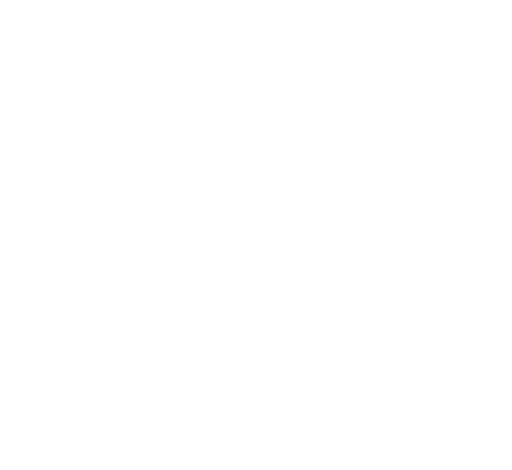
t = 0.00 s
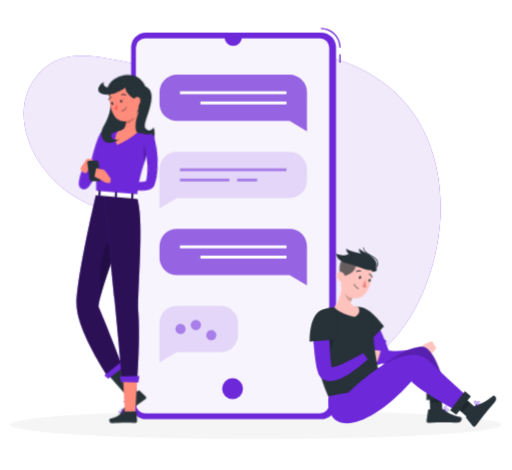
t = 2.20 s
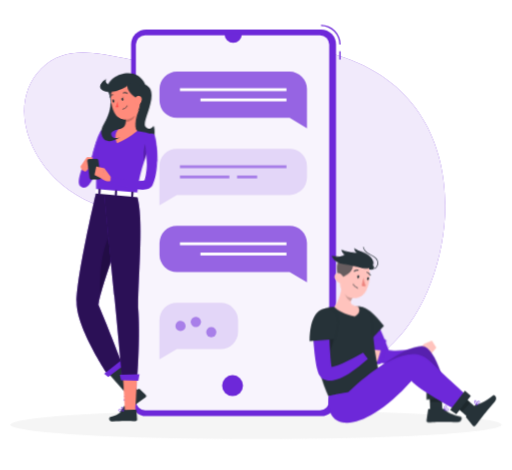
t = 3.40 s
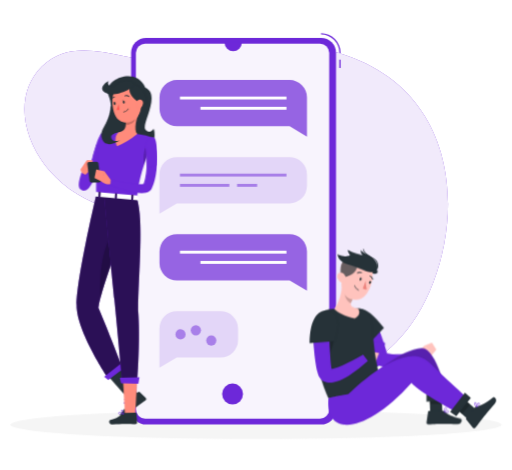
t = 5.00 s
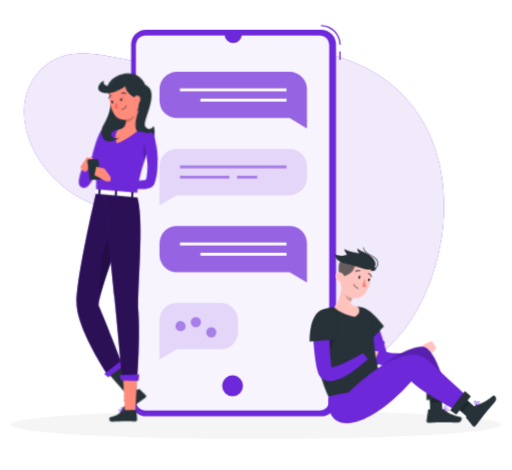
t = 6.70 s
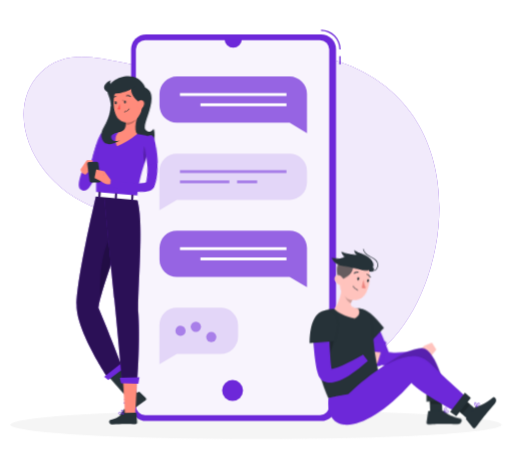
t = 8.20 s

The animated SVG that drew these frames (rendered in a browser with its animation timeline set to each time). Animation: 10 CSS @keyframes rules; frames cover the first 8.20 s, repeats indefinitely.

<svg xmlns="http://www.w3.org/2000/svg" viewBox="48 81 404 371" id="ss-couple-talking"><style>svg#ss-couple-talking #typef{transform-box:view-box;transform-origin:150px 206px;animation:0.5s ease-in-out 1.0s infinite k-typef}svg#ss-couple-talking #typem{transform-box:view-box;transform-origin:340px 340px;animation:0.6s ease-in-out 1.0s infinite k-typem}svg#ss-couple-talking #head1{transform-box:view-box;transform-origin:148px 182px;animation:4s ease-in-out 1.0s infinite k-head1}svg#ss-couple-talking #head2{transform-box:view-box;transform-origin:330px 315px;animation:4s ease-in-out 2.2s infinite k-head2}svg#ss-couple-talking #background-simple{transform-box:fill-box;transform-origin:center;animation:0.8s 1 both cubic-bezier(.2,.7,.2,1) bxGrow,8s infinite none ease-in-out drift;animation-delay:0s,0.9s}svg#ss-couple-talking #Shadow{transform-box:fill-box;transform-origin:center;animation:0.6s 1 both linear bxFade;animation-delay:0.2s}svg#ss-couple-talking #Smartphone{transform-box:fill-box;transform-origin:center;animation:0.7s 1 both cubic-bezier(.2,.7,.2,1) bxIn,4s infinite none ease-in-out float;animation-delay:0.18s,1.08s}svg#ss-couple-talking #character-2{transform-box:fill-box;transform-origin:center;animation:0.7s 1 both cubic-bezier(.2,.7,.2,1) bxIn,3.2s infinite none ease-in-out bob;animation-delay:0.36s,1.26s}svg#ss-couple-talking #character-1{transform-box:fill-box;transform-origin:center;animation:0.7s 1 both cubic-bezier(.2,.7,.2,1) bxIn,3.2s infinite none ease-in-out bob;animation-delay:0.54s,1.44s}@keyframes bob{0%,100%{transform:none}50%{transform:translateY(-3px)}}@keyframes bxFade{from{opacity:0}to{opacity:1}}@keyframes bxGrow{from{opacity:0;transform:scale(.92)}to{opacity:1;transform:none}}@keyframes bxIn{from{opacity:0;transform:translateY(14px)}to{opacity:1;transform:none}}@keyframes drift{0%,100%{transform:none}50%{transform:translate(4px,-3px) scale(1.02)}}@keyframes float{0%,100%{transform:none}50%{transform:translateY(-7px)}}@keyframes k-typef{0%,100%{transform:rotate(0deg)}50%{transform:rotate(-6deg)}}@keyframes k-typem{0%,100%{transform:rotate(0deg)}50%{transform:rotate(5deg)}}@keyframes k-head1{0%,100%{transform:rotate(0)}30%,50%{transform:rotate(-6deg)}75%{transform:rotate(3deg)}}@keyframes k-head2{0%,100%{transform:rotate(0)}30%,50%{transform:rotate(-6deg)}75%{transform:rotate(3deg)}}@media (prefers-reduced-motion: reduce){svg#ss-couple-talking *{animation:none!important}}</style><g id="background-simple"><path d="M266.45,274.26c-40.94-44-97.4-13.53-140.35-28.13-52.55-17.87-76.63-77.32-46.23-107.49,26.08-25.86,63.26-3.44,99.4-3.18,49.35.35,80.55-24.65,136.41-5.36C423.6,167.38,403.87,303.43,354.13,352c-17.16,16.75-32.94,29.77-61.56,3.48C266.59,331.64,283.31,292.39,266.45,274.26Z" style="fill:#6D28D9" /><path d="M266.45,274.26c-40.94-44-97.4-13.53-140.35-28.13-52.55-17.87-76.63-77.32-46.23-107.49,26.08-25.86,63.26-3.44,99.4-3.18,49.35.35,80.55-24.65,136.41-5.36C423.6,167.38,403.87,303.43,354.13,352c-17.16,16.75-32.94,29.77-61.56,3.48C266.59,331.64,283.31,292.39,266.45,274.26Z" style="fill:#fff;opacity:0.9" /></g><g id="Shadow"><ellipse id="path" cx="250" cy="416.24" rx="193.89" ry="11.32" style="fill:#f5f5f5" /></g><g id="Smartphone"><rect x="315.75" y="128.08" width="1.04" height="6.58" style="fill:#6D28D9" /><path d="M316.79,122.73h-1a14.47,14.47,0,0,0-14.46-14.45v-1A15.51,15.51,0,0,1,316.79,122.73Z" style="fill:#6D28D9" /><rect x="151.41" y="110.88" width="161.74" height="305.22" rx="11.86" style="fill:#6D28D9" /><rect x="83.43" y="187.19" width="296.09" height="152.6" rx="7.29" transform="translate(494.96 32.01) rotate(90)" style="fill:#fff;opacity:0.9500000000000001" /><circle cx="231.48" cy="391.98" r="8.25" style="fill:#6D28D9" /><path d="M225.17,114.61a6.81,6.81,0,0,0,13.62,0Z" style="fill:#6D28D9" /><path d="M276.51,144.16h-89a13.74,13.74,0,0,0-13.7,13.7V167a13.74,13.74,0,0,0,13.7,13.7h89l13.7,8.12v-31A13.75,13.75,0,0,0,276.51,144.16Z" style="fill:#6D28D9;opacity:0.7000000000000001" /><rect x="189.94" y="157.25" width="84.09" height="2.28" style="fill:#fff" /><rect x="206.12" y="165.33" width="67.91" height="2.28" style="fill:#fff" /><path d="M187.46,205h89a13.74,13.74,0,0,1,13.7,13.7v9.13a13.74,13.74,0,0,1-13.7,13.7h-89l-13.7,8.12v-31A13.73,13.73,0,0,1,187.46,205Z" style="fill:#6D28D9;opacity:0.15" /><rect x="189.94" y="218.08" width="84.09" height="2.28" style="fill:#6D28D9;opacity:0.5" /><rect x="189.94" y="226.17" width="39" height="2.28" style="fill:#6D28D9;opacity:0.5" /><rect x="235.03" y="226.17" width="15.86" height="2.28" style="fill:#6D28D9;opacity:0.5" /><path d="M276.51,265.83h-89a13.74,13.74,0,0,0-13.7,13.7v9.13a13.73,13.73,0,0,0,13.7,13.7h89l13.7,8.12v-31A13.75,13.75,0,0,0,276.51,265.83Z" style="fill:#6D28D9;opacity:0.7000000000000001" /><rect x="189.94" y="278.91" width="84.09" height="2.28" style="fill:#fff" /><rect x="206.12" y="287" width="67.91" height="2.28" style="fill:#fff" /><path d="M187.46,326.66h34.63a13.75,13.75,0,0,1,13.7,13.7v9.14a13.75,13.75,0,0,1-13.7,13.7H187.46l-13.7,8.11V340.36A13.74,13.74,0,0,1,187.46,326.66Z" style="fill:#6D28D9;opacity:0.15" /><path d="M194.4,344.93a4,4,0,1,1-4-4A4.05,4.05,0,0,1,194.4,344.93Z" style="fill:#6D28D9;opacity:0.5" /><circle cx="202.49" cy="341.69" r="4.05" style="fill:#6D28D9;opacity:0.5" /><path d="M218.67,349.78a4,4,0,1,1-4-4A4,4,0,0,1,218.67,349.78Z" style="fill:#6D28D9;opacity:0.5" /></g><g id="character-2"><g id="typem"><path d="M344.33,335.2c1.1,2.19,2.08,4.39,3.11,6.59s2,4.44,2.92,6.68,1.88,4.49,2.76,6.78,1.77,4.58,2.58,7l-3.58-3.37A20.9,20.9,0,0,0,358.6,360a52.82,52.82,0,0,0,7.66-.35c2.64-.28,5.3-.72,8-1.22s5.4-1.12,8-1.73l2.37,5.76a68.34,68.34,0,0,1-8.06,3.77,73.44,73.44,0,0,1-8.49,2.82,51.52,51.52,0,0,1-9.16,1.6,29.12,29.12,0,0,1-10.29-.84l-2.35-.65L345,366.41c-1.92-4.21-4-8.53-6-12.84-1-2.16-2.05-4.33-3.05-6.5s-2-4.35-3-6.53Z" style="fill:#6D28D9" /><path d="M341.69,339.41c-3.78-2.45-7.07-1.76-9.85.52,1.05,3.89,3.74,8.35,6.33,12,.61.48,1,.74,1,.74l6.6-6.79A9.14,9.14,0,0,0,341.69,339.41Z" style="opacity:0.2" /><path d="M351.55,351.15l-7.5.49a2.23,2.23,0,0,0-1.86,1.68l-3.51,16.48a1.13,1.13,0,0,0,1.19,1.48l7.5-.49a2.21,2.21,0,0,0,1.86-1.68l3.51-16.48A1.13,1.13,0,0,0,351.55,351.15Z" style="fill:#6D28D9" /><path d="M335.17,361.29l6.21-2.16-1.53,9.73s-6.92,1.52-7.49-2.2l1-3.31A3.14,3.14,0,0,1,335.17,361.29Z" style="fill:#ffc3bd" /><polygon points="348.48 359.95 345.79 368.61 339.85 368.86 341.38 359.13 348.48 359.95" style="fill:#ffc3bd" /></g><path d="M379,358.46l3.93-3.84,6.24,6.75s-2.26,3.95-7.88,1.65Z" style="fill:#ffc3bd" /><polygon points="388.86 352.08 392.3 357.69 389.18 361.37 382.94 354.62 388.86 352.08" style="fill:#ffc3bd" /><path d="M326.67,326.21c8-3.09,14.2,1.52,24.31,14.28l-11.84,12.17S311.07,332.19,326.67,326.21Z" style="fill:#263238" /><polygon points="387.6 411.04 397.18 409.93 396.38 390.29 386.81 391.39 387.6 411.04" style="fill:#263238" /><path d="M397.26,405.8l-10.79.15a.73.73,0,0,0-.69.66l-1.22,8.49a1.42,1.42,0,0,0,1.35,1.67c3.35-.11,4.89-.36,9.12-.43,2.61,0,10.47.15,14.07.1s3.84-4,2.35-4.35c-6.69-1.5-10.54-3.65-12.77-5.73A2,2,0,0,0,397.26,405.8Z" style="fill:#263238" /><path d="M399.55,403.3a1,1,0,0,1,.92.11.71.71,0,0,1,.39.55c.12,1-2,2.8-2.29,3a.17.17,0,0,1-.2,0,.19.19,0,0,1-.1-.19c.07-1.08.32-3,1.17-3.43Zm-.87,3.06c.84-.73,1.88-1.83,1.81-2.38,0-.06,0-.15-.17-.23a.67.67,0,0,0-.69-.06C399.17,403.94,398.82,404.93,398.68,406.36Z" style="fill:#6D28D9" /><path d="M399.45,406a3,3,0,0,1,2.32-.2.72.72,0,0,1,.31.8.91.91,0,0,1-.47.67c-1,.55-3.12-.27-3.21-.3a.24.24,0,0,1-.13-.15.19.19,0,0,1,.06-.18A3.76,3.76,0,0,1,399.45,406Zm1.86,1,.11-.05a.62.62,0,0,0,.3-.43c0-.24-.05-.33-.13-.37-.48-.31-1.95.09-2.74.6A4.52,4.52,0,0,0,401.31,407Z" style="fill:#6D28D9" /><polygon points="386.81 391.4 396.38 390.29 396.79 400.42 387.17 400.46 386.81 391.4" style="opacity:0.2" /><path d="M339.84,380s24.86-23.12,41-23.47c11.78-.25,20.2,38.71,20.2,38.71l-14,.27s-2.46-13.78-11.61-17.58c-13.22,19.84-67.11,59.05-62,16.54C321.43,391.46,339.84,380,339.84,380Z" style="fill:#6D28D9" /><path d="M339.84,380s24.86-23.12,41-23.47c11.78-.25,20.2,38.71,20.2,38.71l-14,.27s-2.46-13.78-11.61-17.58c-13.22,19.84-67.11,59.05-62,16.54C321.43,391.46,339.84,380,339.84,380Z" style="opacity:0.2" /><polygon points="400.99 397.17 384.53 398.75 384.58 392.75 401.99 390.68 400.99 397.17" style="fill:#263238" /><path d="M307.2,395.94s-10.69-20.88-12-54.51c-.3-7.92,6.83-15.39,15-15.81,6.86-.36,14.12-.45,20-.43s10.38,3.92,11.05,9.58c1.48,12.48,1.74,31.43,9.39,54Z" style="fill:#263238" /><path d="M300.21,341.6c5.89-6.65,7.92-4.53,8.8-3.73,8.16,7.39-3.82,30.4-6.22,33.79a165.91,165.91,0,0,1-3-26.06A13.44,13.44,0,0,1,300.21,341.6Z" style="opacity:0.2" /><path d="M318.16,305.63c-.66,6.13-2.28,15.54-6.45,19.91,3.28,3.09,8.62,6.13,16.21,7.4,3.92-1.62,4.44-5.23,2.54-7.74-6.7-1.17-6.62-3.07-4.09-7.34Z" style="fill:#ffc3bd" /><path d="M321.51,310.62l4.86,7.23a12.67,12.67,0,0,0-1.49,3.21c-2.38-1-5-4.64-4.48-7.32A9.36,9.36,0,0,1,321.51,310.62Z" style="opacity:0.2" /><g id="head2"><path d="M335.72,294.33c3.93,4.17,12.19,4.19,8.64-.75S332.66,291.08,335.72,294.33Z" style="fill:#263238" /><path d="M319.79,293.88c-2.19,8-3.87,12.48-1.38,18a10.64,10.64,0,0,0,18.85,1.49c4-6.32,6.94-18.27.53-24.34A10.69,10.69,0,0,0,319.79,293.88Z" style="fill:#ffc3bd" /><path d="M318,301.3c1-.18,5.94-1.68,8.35-4,2.71-2.61,2.73-5.14,2-6.29s-6.45-3.36-9.12-2.85c-4.22.81-3.18,8.28-3.12,10.3A3.35,3.35,0,0,0,318,301.3Z" style="fill:#ffc3bd" /><path d="M318,301.3c1-.18,5.94-1.68,8.35-4,2.71-2.61,2.73-5.14,2-6.29s-6.45-3.36-9.12-2.85c-4.22.81-3.18,8.28-3.12,10.3A3.35,3.35,0,0,0,318,301.3Z" style="fill:#263238;opacity:0.7000000000000001" /><path d="M313.81,301.85a7.52,7.52,0,0,0,3.91,3.82c2.3.93,3.61-1,3.11-3.35-.45-2.07-2.19-5.06-4.56-5S312.87,299.73,313.81,301.85Z" style="fill:#ffc3bd" /><path d="M321.33,290.55c10.2,2.18,17.45,7.92,22.27,4.47,3.41-2.44,1.17-6.89-2.74-10.11-3.34-2.75-8-3.6-9.4-5.85a3.86,3.86,0,0,0,1.58,4s-9.21-1.42-11.76-3.82c-.61,1.43,1.75,4.19,1.75,4.19s-2.6,2.47-10-.32C313.47,285.5,315.53,289.31,321.33,290.55Z" style="fill:#263238" /><path d="M331.35,301.65c-.22.63-.06,1.28.34,1.44s.91-.22,1.13-.85.06-1.28-.34-1.44S331.56,301,331.35,301.65Z" style="fill:#263238" /><path d="M338.89,303.93c-.21.63-.06,1.27.35,1.43s.91-.21,1.12-.85.07-1.27-.34-1.44S339.11,303.29,338.89,303.93Z" style="fill:#263238" /><path d="M336.12,303.16a25.22,25.22,0,0,0,1.12,6.6c-1.46.6-3.17-.62-3.17-.62Z" style="fill:#ed847e" /><path d="M330,310.66a5.88,5.88,0,0,1-2.8-3.48.18.18,0,0,1,.14-.23.19.19,0,0,1,.23.15,5.65,5.65,0,0,0,3.35,3.56.2.2,0,0,1,.11.26.17.17,0,0,1-.24.11A6.45,6.45,0,0,1,330,310.66Z" style="fill:#263238" /><path d="M329.3,297.51a.4.4,0,0,1-.15-.14.39.39,0,0,1,.11-.54,3.69,3.69,0,0,1,3.49-.35.4.4,0,0,1,.2.53.37.37,0,0,1-.5.19h0a3,3,0,0,0-2.76.31A.39.39,0,0,1,329.3,297.51Z" style="fill:#263238" /><path d="M341.46,302.06a.41.41,0,0,1-.26-.27,3.31,3.31,0,0,0-1.9-2.2.41.41,0,0,1-.26-.5.36.36,0,0,1,.47-.25,4.08,4.08,0,0,1,2.42,2.74.38.38,0,0,1-.25.49A.41.41,0,0,1,341.46,302.06Z" style="fill:#263238" /></g><path d="M341.59,295.83h-.4l0-.52a4.06,4.06,0,0,0,4.25-2.47,5.53,5.53,0,0,0-1.84-6.2,13.81,13.81,0,0,0-2.87-1.72c-2.37-1.19-5.06-2.54-6.36-6.47l.49-.16c1.23,3.72,3.71,5,6.11,6.16a14.49,14.49,0,0,1,3,1.8,6,6,0,0,1,2,6.79A4.49,4.49,0,0,1,341.59,295.83Z" style="fill:#263238" /><polygon points="420.83 415.71 426.53 407.42 411.18 394.05 405.48 402.34 420.83 415.71" style="fill:#263238" /><path d="M422.59,403.5l-6.69,8.33a.78.78,0,0,0,0,1l5.21,6.48a1.32,1.32,0,0,0,2.06,0c2.11-2.72,3.52-4.81,6.23-8.19,1.67-2.08,6.92-8.16,9.23-11s-.33-5.64-1.54-4.68c-5.43,4.29-10.26,6.92-13.18,7.32A2.1,2.1,0,0,0,422.59,403.5Z" style="fill:#263238" /><path d="M422.15,400.08a1.07,1.07,0,0,1,.64-.68.74.74,0,0,1,.68,0c.91.53,1,3.31,1,3.63a.19.19,0,0,1-.12.17.2.2,0,0,1-.21,0c-.82-.7-2.18-2-2-3A.43.43,0,0,1,422.15,400.08Zm1.93,2.53c-.08-1.12-.33-2.6-.81-2.88a.34.34,0,0,0-.3,0,.71.71,0,0,0-.46.52C422.44,400.77,423,401.64,424.08,402.61Z" style="fill:#6D28D9" /><path d="M424.27,401.78c.23-.85.67-1.77,1.22-2a.72.72,0,0,1,.83.23.94.94,0,0,1,.26.78c-.14,1.1-2.08,2.34-2.17,2.39a.18.18,0,0,1-.19,0,.16.16,0,0,1-.11-.15A3.79,3.79,0,0,1,424.27,401.78Zm1.9-.91s0-.07,0-.11a.57.57,0,0,0-.17-.49c-.16-.18-.28-.17-.37-.13-.53.2-1.09,1.62-1.16,2.55A4.62,4.62,0,0,0,426.17,400.87Z" style="fill:#6D28D9" /><polygon points="405.48 402.34 411.18 394.05 419.1 400.94 412.56 408.51 405.48 402.34" style="opacity:0.2" /><path d="M322.81,392.89s43.7-44.4,63.37-25.4c12.25,11.84,30.25,28.15,30.25,28.15L406,405.79s-26.42-14.05-33.3-21.81c-36.1,40.36-68.36,43.12-65.46,12A122,122,0,0,1,322.81,392.89Z" style="fill:#6D28D9" /><polygon points="419.54 395.73 408.08 410.13 403.22 406.87 414.93 391.58 419.54 395.73" style="fill:#263238" /><path d="M307.35,338.61l.86,18.2c.16,3,.35,6,.58,9,.12,1.47.28,2.92.44,4.31.09.7.18,1.38.29,2s.23,1.2.31,1.55a.94.94,0,0,1,0,.16,2.14,2.14,0,0,0-.68-.74,1.7,1.7,0,0,0-.54-.26c-.11,0-.17,0-.12,0a5.67,5.67,0,0,0,2.45-.16,42.29,42.29,0,0,0,7.69-2.73c2.67-1.17,5.33-2.52,8-3.92s5.34-2.89,7.93-4.34l3.74,5a101,101,0,0,1-15.21,11.67c-1.39.85-2.83,1.67-4.35,2.44a34.77,34.77,0,0,1-4.93,2.08,20.83,20.83,0,0,1-2.95.74,13.77,13.77,0,0,1-3.73.18,9.8,9.8,0,0,1-2.36-.52,9.53,9.53,0,0,1-2.56-1.37,9.17,9.17,0,0,1-2.07-2.25,10,10,0,0,1-.68-1.23l-.38-.92a26.87,26.87,0,0,1-.89-2.91c-.22-.89-.4-1.72-.56-2.55-.33-1.65-.58-3.26-.8-4.85-.46-3.18-.79-6.32-1.07-9.45-.56-6.26-.89-12.45-1-18.74Z" style="fill:#6D28D9" /><path d="M304.28,326.88c-4.71.53-11.76,5-12,25.78l20.2-1.59S322,324.85,304.28,326.88Z" style="fill:#263238" /></g><g id="character-1"><path d="M133.38,156c-4.88-11.33,21.73-23.19,29.25-5.55,12.77,5.55-3.55,29.15.14,33.15s6.47-.85,6.47-.85,3.73,9.94-5.78,17.9c-8.52,7.15-34.15,9.09-34.21-5C129.17,177.33,139.78,170.85,133.38,156Z" style="fill:#263238" /><polygon points="157.85 393.86 150.69 398.03 133.5 378.38 142.42 370.33 157.85 393.86" style="fill:#263238" /><path d="M149.87,396.23l7.39-5.67a.63.63,0,0,1,.84,0L163,395.4a1.28,1.28,0,0,1-.23,1.9c-2.6,1.93-3.95,2.74-7.2,5.24-2,1.53-6,4.89-8.74,7s-4.82-.32-3.85-1.43c4.38-5,5.33-8,6-10.67A2.28,2.28,0,0,1,149.87,396.23Z" style="fill:#263238" /><path d="M148.21,399.19a3.23,3.23,0,0,1-1.87.85,1,1,0,0,1-.82-.49.62.62,0,0,1,0-.59c.5-1,4.06-1.79,4.46-1.88a.2.2,0,0,1,.2.09.22.22,0,0,1,0,.22A14.62,14.62,0,0,1,148.21,399.19Zm-2.12-.37a.79.79,0,0,0-.25.28.21.21,0,0,0,0,.23.63.63,0,0,0,.53.33c.65,0,1.78-.74,3.06-2.08A10.9,10.9,0,0,0,146.09,398.82Z" style="fill:#6D28D9" /><path d="M150.09,397.41l-.08,0c-1,.27-3.57.13-4-.66-.09-.18-.12-.49.28-.86a1.53,1.53,0,0,1,1.05-.41c1.31,0,2.71,1.55,2.76,1.62a.17.17,0,0,1,0,.18A.22.22,0,0,1,150.09,397.41Zm-3.44-1.29-.09.08c-.26.24-.2.36-.18.4.24.48,2.07.71,3.21.55a4.05,4.05,0,0,0-2.26-1.25A1.09,1.09,0,0,0,146.65,396.12Z" style="fill:#6D28D9" /><path d="M131.82,197.08c-.47,2.15-1,4.09-1.6,6.1s-1.22,4-1.94,5.92a102.76,102.76,0,0,1-4.86,11.55l-1.47,2.8c-.53.92-1,1.84-1.6,2.75l-.86,1.35c-.3.46-.53.87-.94,1.41-.2.26-.4.52-.67.83a7.23,7.23,0,0,1-1.14,1.08,4.41,4.41,0,0,1-1.71.8,4.11,4.11,0,0,1-.88.1,3.62,3.62,0,0,1-1.07-.15,3.78,3.78,0,0,1-1.71-1,3.94,3.94,0,0,1-1-1.7,4.78,4.78,0,0,1-.19-.91,10.06,10.06,0,0,1,0-2.17c.07-.6.17-1.16.27-1.7.2-1.09.46-2.11.73-3.13a58.9,58.9,0,0,1,2-5.92l4,.88-.27,6c0,1-.06,1.94-.07,2.86,0,.46,0,.91,0,1.31a2.93,2.93,0,0,0,.12.85s0,0,0-.18a2.48,2.48,0,0,0-.62-1,3.25,3.25,0,0,0-1.4-.84,3.82,3.82,0,0,0-.88-.13,3.65,3.65,0,0,0-.7.08,3,3,0,0,0-1,.45c-.21.15-.13.07-.09,0l.23-.39,1.34-2.4c.45-.84.86-1.7,1.3-2.55l1.23-2.6c1.56-3.53,3-7.16,4.2-10.86.62-1.85,1.19-3.72,1.76-5.59s1.08-3.8,1.53-5.57Z" style="fill:#6D28D9" /><path d="M128.4,186.67c-2.9.47-7.5,18.9-7.5,18.9l6.69,5.15s6.71-13.32,7-19.31C134.79,187.07,130.59,186.32,128.4,186.67Z" style="fill:#6D28D9" /><path d="M117.91,216.86l-1.13-9.16-5.25,7.7a4.92,4.92,0,0,0,3.91,3.69Z" style="fill:#ff8b7b" /><polygon points="154.6 409.41 146.6 409.68 145.07 381.76 156.17 381.92 154.6 409.41" style="fill:#ff8b7b" /><path d="M146.06,407.13l9-.06a.58.58,0,0,1,.6.54l.54,7.09a1.41,1.41,0,0,1-1.38,1.43c-3.12,0-4.62-.21-8.56-.18-2.43,0-6,.29-9.34.32s-3.31-3.29-1.89-3.6c6.35-1.39,7.46-3.25,9.69-5A2.28,2.28,0,0,1,146.06,407.13Z" style="fill:#263238" /><path d="M127.91,186.61s-4,1-4,48.33L156,237.78c1.61-13.19,2.91-21.3,13.54-47.72a90.29,90.29,0,0,0-13.33-3,100.43,100.43,0,0,0-14.56-1.29C135.25,185.78,127.91,186.61,127.91,186.61Z" style="fill:#6D28D9" /><g id="typef"><path d="M163.17,196.1l1.71,5.83c-1.34,3.61-2.45,6.8-3.38,9.67A32.51,32.51,0,0,1,163.17,196.1Z" style="opacity:0.2" /><path d="M171.65,199.66c.15,1.45.23,2.72.27,4.07s.07,2.65.06,4q-.06,4-.51,8a56.37,56.37,0,0,1-1.5,8,36.94,36.94,0,0,1-1.3,4c-.25.66-.53,1.32-.82,2,0,0-.15.32-.25.5a3.92,3.92,0,0,1-.37.59,5.71,5.71,0,0,1-.86,1,7.06,7.06,0,0,1-1.75,1.1,9.93,9.93,0,0,1-2.84.72,17.46,17.46,0,0,1-2.35.1,35.05,35.05,0,0,1-4.22-.37,70.81,70.81,0,0,1-7.77-1.68c-2.51-.69-5-1.45-7.43-2.26s-4.85-1.71-7.26-2.72l1.25-3.84c2.43.53,4.9,1.09,7.36,1.56s4.91,1,7.35,1.36,4.88.73,7.24.88a27.77,27.77,0,0,0,3.39.06,11.5,11.5,0,0,0,1.44-.16,2.94,2.94,0,0,0,.83-.26s0,0-.15.08a1.16,1.16,0,0,0-.24.25l-.12.18s-.09.2,0,.07c.19-.52.38-1,.54-1.58.34-1.08.62-2.19.87-3.32a61.11,61.11,0,0,0,1-7c.22-2.38.29-4.8.29-7.22,0-1.21,0-2.42,0-3.63s-.11-2.46-.18-3.54Z" style="fill:#6D28D9" /><path d="M169.46,190.06c3.45,2.25,2.28,21.86,2.28,21.86l-8.12,1.63s-.07-10-.94-16.49C162.09,192.65,167,188.45,169.46,190.06Z" style="fill:#6D28D9" /></g><polygon points="116.78 207.7 111.53 215.4 117.91 215.03 121.31 207.99 116.78 207.7" style="fill:#ff8b7b" /><path d="M120.11,225.41l6-.09a1.4,1.4,0,0,0,1.36-1.59l-1.87-13.45a1.38,1.38,0,0,0-1.4-1.2l-6,.09a1.38,1.38,0,0,0-1.36,1.58l1.87,13.45A1.39,1.39,0,0,0,120.11,225.41Z" style="fill:#263238" /><path d="M157.41,170.41c-1.69,4.64-4,13.2-1.25,16.64a61.89,61.89,0,0,1-15.9,9.65c-3.35-7.82,1.34-10.94,1.34-10.94,5.43-.79,5.93-4.71,5.61-8.46Z" style="fill:#ff8b7b" /><path d="M135.43,165.09c-.84,13.89-9.19,17.87-7.23,25,2.77,10,14.07,2.17,14.07,2.17s-6.15,2-6.54-2.86c-.32-4,13.88-3.38,9.94-12.79C143.14,170.55,135.43,165.09,135.43,165.09Z" style="fill:#263238" /><g id="head1"><path d="M154.5,173.92l-7.28,3.38a14.57,14.57,0,0,1,0,2.64c1.52.14,5.46-1,6.95-3.46A3.71,3.71,0,0,0,154.5,173.92Z" style="opacity:0.2" /><path d="M158.67,157.35c.73,7.88,1.21,11.21-2.12,15.83-5,6.95-14.85,6.13-17.92-1.39-2.77-6.76-3.5-18.52,3.67-22.81A10.8,10.8,0,0,1,158.67,157.35Z" style="fill:#ff8b7b" /><path d="M156.93,149.44c-6.22-4.27-11.39,3.93-.35,11.9S164,154.29,156.93,149.44Z" style="fill:#263238" /><path d="M153.62,147.15c2.57,2.31-12.73,10.83-21.05,8s-1.64-9.18,1.39-10c-2.6,2.51,1.95,6.32,4.15,3.94S148.46,142.52,153.62,147.15Z" style="fill:#263238" /><path d="M146.41,161.7c.1.63-.16,1.2-.58,1.27s-.83-.4-.93-1,.16-1.2.58-1.27S146.31,161.06,146.41,161.7Z" style="fill:#263238" /><path d="M139.22,162.81c.1.64-.16,1.21-.58,1.27s-.83-.4-.93-1,.16-1.21.58-1.27S139.12,162.18,139.22,162.81Z" style="fill:#263238" /><path d="M138.47,161.78l-1.59-.2S137.85,162.65,138.47,161.78Z" style="fill:#263238" /><path d="M141.58,163.44a17.42,17.42,0,0,1-1.64,4.41,2.77,2.77,0,0,0,2.33.07Z" style="fill:#ff5652" /><path d="M146.41,169.67a5.38,5.38,0,0,1-1,.25.19.19,0,0,1-.22-.15.19.19,0,0,1,.16-.22,5.06,5.06,0,0,0,3.8-2.61.2.2,0,0,1,.25-.09.19.19,0,0,1,.1.25A5.33,5.33,0,0,1,146.41,169.67Z" style="fill:#263238" /><path d="M160.86,162.73a5.83,5.83,0,0,1-2,4c-1.54,1.32-3.17.16-3.46-1.75-.27-1.71.22-4.46,2.11-5A2.6,2.6,0,0,1,160.86,162.73Z" style="fill:#ff8b7b" /><path d="M149.68,157.76a.38.38,0,0,1-.29-.06,3,3,0,0,0-2.7-.45.37.37,0,0,1-.49-.21.38.38,0,0,1,.21-.49,3.72,3.72,0,0,1,3.41.53.38.38,0,0,1,.1.52A.43.43,0,0,1,149.68,157.76Z" style="fill:#263238" /><path d="M136.1,160.05a.34.34,0,0,1-.28,0,.37.37,0,0,1-.18-.5,3.73,3.73,0,0,1,2.67-2.18.38.38,0,0,1,.11.75,3,3,0,0,0-2.1,1.75A.36.36,0,0,1,136.1,160.05Z" style="fill:#263238" /></g><path d="M123.87,234.94s-16.93,71.69-15.44,89.79C110.16,345.89,133.3,380,133.3,380l10.63-9.65s-10.55-27.94-18.36-46.14c2.5-18.2,24.6-69.62,24.6-86.94Z" style="fill:#6D28D9" /><path d="M123.87,234.94s-16.93,71.69-15.44,89.79C110.16,345.89,133.3,380,133.3,380l10.63-9.65s-10.55-27.94-18.36-46.14c2.5-18.2,24.6-69.62,24.6-86.94Z" style="opacity:0.6000000000000001" /><polygon points="145.89 371.79 133.33 381.15 130.11 378.7 143.89 367.83 145.89 371.79" style="fill:#6D28D9" /><path d="M136.4,266.47c-9.33,12.92-9.78,36.68-9.2,50,3.2-12.26,9.91-30.57,15.26-47.07C142.33,263.08,140.76,260.42,136.4,266.47Z" style="opacity:0.2" /><path d="M129.89,235s6.2,61.91,8.27,82.81c2.46,24.81,6.07,64.6,6.07,64.6l11.94-.5s2.62-33.73.68-56c.35-29.5,4.7-69.61-.9-88.17Z" style="fill:#6D28D9" /><path d="M129.89,235s6.2,61.91,8.27,82.81c2.46,24.81,6.07,64.6,6.07,64.6l11.94-.5s2.62-33.73.68-56c.35-29.5,4.7-69.61-.9-88.17Z" style="opacity:0.6000000000000001" /><polygon points="157.08 384.1 143.38 383.71 142.42 379.4 157.92 378.97 157.08 384.1" style="fill:#6D28D9" /><path d="M141.66,408.06a1.05,1.05,0,0,1-.17-.92.7.7,0,0,1,.41-.53c1-.43,3.28,1.12,3.54,1.29a.18.18,0,0,1,.07.19.22.22,0,0,1-.15.16c-1.05.25-2.92.57-3.62-.11Zm3.18-.08c-1-.59-2.3-1.26-2.81-1a.3.3,0,0,0-.17.24.68.68,0,0,0,.15.67C142.39,408.23,143.43,408.27,144.84,408Z" style="fill:#6D28D9" /><path d="M144.28,407.35a3.05,3.05,0,0,1-.89-2.16.74.74,0,0,1,.68-.53.93.93,0,0,1,.78.24c.81.76.67,3.06.66,3.16a.21.21,0,0,1-.1.17.21.21,0,0,1-.19,0A4.11,4.11,0,0,1,144.28,407.35Zm.38-2.08a.6.6,0,0,0-.08-.08.59.59,0,0,0-.49-.16c-.25,0-.3.14-.33.23-.15.55.67,1.84,1.39,2.44A4.52,4.52,0,0,0,144.66,405.27Z" style="fill:#6D28D9" /><path d="M156.74,235.92l.35,3c.08.23-.22.44-.59.4l-33-2.92c-.29,0-.51-.19-.5-.37l.19-2.92c0-.2.29-.35.6-.32l32.49,2.88A.53.53,0,0,1,156.74,235.92Z" style="fill:#fff" /><path d="M151.78,239.2l.87.07c.18,0,.32-.06.33-.17l.2-3.79c0-.11-.13-.22-.3-.23L152,235c-.17,0-.32.06-.33.17l-.2,3.8C151.47,239.08,151.61,239.18,151.78,239.2Z" style="fill:#6D28D9" /><path d="M151.78,239.2l.87.07c.18,0,.32-.06.33-.17l.2-3.79c0-.11-.13-.22-.3-.23L152,235c-.17,0-.32.06-.33.17l-.2,3.8C151.47,239.08,151.61,239.18,151.78,239.2Z" style="opacity:0.6000000000000001" /><path d="M125.87,236.9l.87.08c.18,0,.32-.06.33-.17l.2-3.8c0-.11-.13-.21-.3-.23l-.87-.07c-.18,0-.32.06-.33.17l-.2,3.79C125.56,236.78,125.7,236.89,125.87,236.9Z" style="fill:#6D28D9" /><path d="M125.87,236.9l.87.08c.18,0,.32-.06.33-.17l.2-3.8c0-.11-.13-.21-.3-.23l-.87-.07c-.18,0-.32.06-.33.17l-.2,3.79C125.56,236.78,125.7,236.89,125.87,236.9Z" style="opacity:0.6000000000000001" /><path d="M138.83,238.05l.87.08c.17,0,.32-.07.32-.18l.21-3.79c0-.11-.13-.21-.31-.23l-.87-.08c-.17,0-.32.07-.32.18l-.21,3.79C138.52,237.93,138.66,238,138.83,238.05Z" style="fill:#6D28D9" /><path d="M138.83,238.05l.87.08c.17,0,.32-.07.32-.18l.21-3.79c0-.11-.13-.21-.31-.23l-.87-.08c-.17,0-.32.07-.32.18l-.21,3.79C138.52,237.93,138.66,238,138.83,238.05Z" style="opacity:0.6000000000000001" /><path d="M135.25,223.11l-5-6.67-2.08,8s3.72,3.25,6.88,2Z" style="fill:#ff8b7b" /><polygon points="123.85 214.97 122.46 221.72 129.21 225.17 130.28 216.44 123.85 214.97" style="fill:#ff8b7b" /><path d="M145.67,160.67l-1.6-.2S145,161.54,145.67,160.67Z" style="fill:#263238" /></g></svg>
